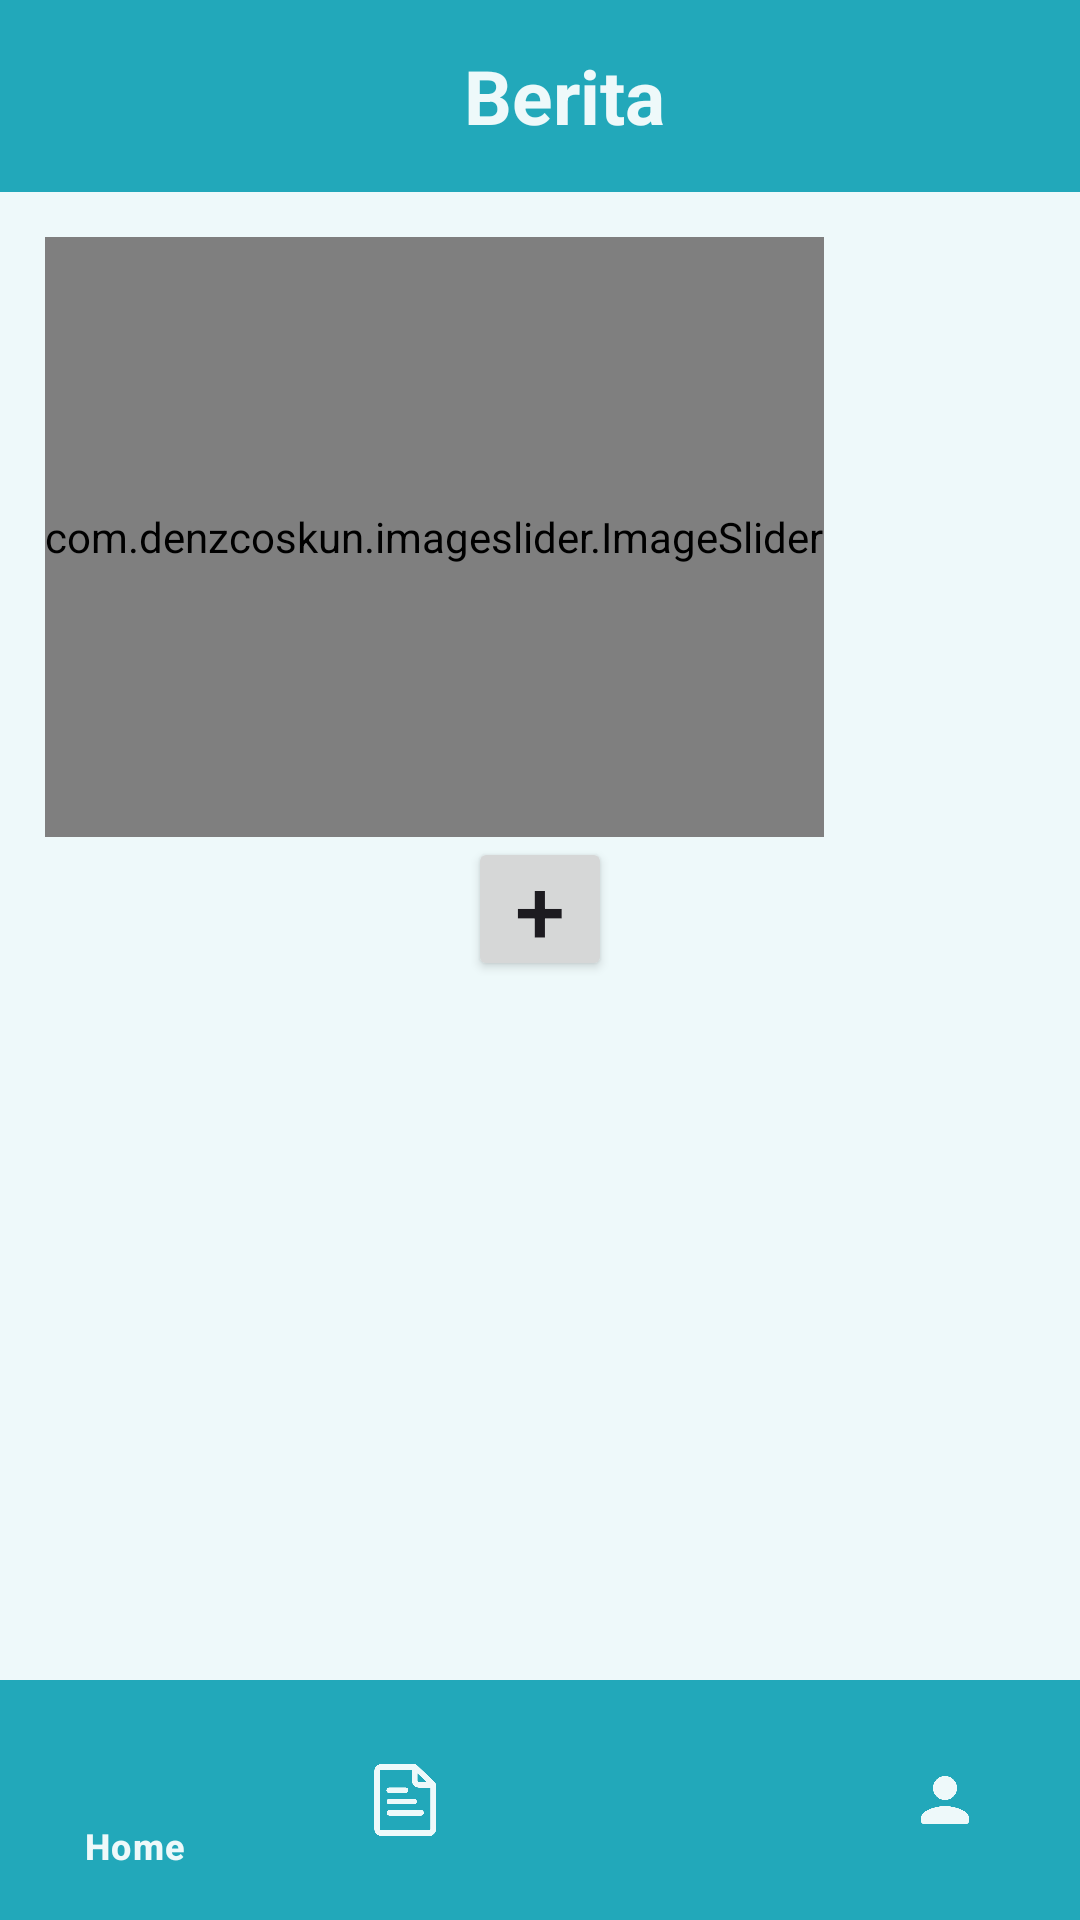

Write the Android layout XML for this screen, with the resource values it uses.
<!-- AndroidManifest.xml: application theme Theme.SistemInformasiAlumni -->
<!-- res/layout/activity_news_admin.xml -->
<?xml version="1.0" encoding="utf-8"?>
<RelativeLayout xmlns:android="http://schemas.android.com/apk/res/android"
    xmlns:app="http://schemas.android.com/apk/res-auto"
    xmlns:tools="http://schemas.android.com/tools"
    android:layout_width="match_parent"
    android:layout_height="match_parent"
    android:orientation="vertical"
    android:background="#EEF9FA"
    tools:context=".NewsActivityAdmin">

    <androidx.appcompat.widget.Toolbar
        android:id="@+id/my_toolbar"
        android:layout_width="match_parent"
        android:layout_height="?attr/actionBarSize"
        android:background="#22A8BA"
        android:layout_marginBottom="15dp">

        <TextView
            android:layout_width="match_parent"
            android:layout_height="wrap_content"
            android:text="Berita"
            android:textStyle="bold"
            android:textSize="25dp"
            android:gravity="center"
            android:textColor="#EEF9FA"/>

    </androidx.appcompat.widget.Toolbar>

    <com.denzcoskun.imageslider.ImageSlider
        android:id="@+id/image_slider"
        android:layout_width="wrap_content"
        android:layout_height="200dp"
        android:layout_below="@+id/my_toolbar"
        android:layout_marginLeft="15dp"
        android:layout_marginRight="15dp"
        app:iss_auto_cycle="true"
        app:iss_delay="5000"
        app:iss_corner_radius="5"
        app:iss_text_align="CENTER"/>

    <LinearLayout
        android:id="@+id/llAddButton"
        android:layout_width="match_parent"
        android:layout_height="wrap_content"
        android:layout_below="@+id/image_slider"
        android:gravity="center"
        android:orientation="horizontal">

        <Button
            android:id="@+id/btnAdd"
            style="@style/Widget.AppCompat.Button.Small"
            android:layout_width="wrap_content"
            android:layout_height="wrap_content"
            android:layout_below="@+id/image_slider"
            android:padding="0dp"
            android:text="+"
            android:textSize="30dp"/>

    </LinearLayout>

    <androidx.recyclerview.widget.RecyclerView
        android:id="@+id/rvBerita"
        android:layout_width="match_parent"
        android:layout_height="match_parent"
        android:layout_above="@+id/bottom_navigation"
        android:layout_below="@+id/llAddButton"
        android:layout_marginStart="10dp"
        android:layout_marginTop="10dp"
        android:layout_marginEnd="10dp"
        android:layout_marginBottom="10dp"
        android:layout_weight="1"
        android:clickable="true" />

    
    <com.google.android.material.bottomnavigation.BottomNavigationView
        android:id="@+id/bottom_navigation"
        android:layout_width="match_parent"
        android:layout_height="wrap_content"
        android:layout_alignParentBottom="true"
        android:background="#22A8BA"
        app:menu="@menu/bottom_navigation_menu"
        app:itemTextColor="@color/default_icon_color"
        app:itemIconTint="@color/default_icon_color"
        app:itemRippleColor="#08707A"
        app:itemActiveIndicatorStyle="@null"
        app:itemPaddingBottom="20dp"/>

</RelativeLayout>
<!-- resources referenced by this layout -->
<resources>
  <color name="default_icon_color">#EEF9FA</color>
  <style name="Theme.SistemInformasiAlumni" parent="Base.Theme.SistemInformasiAlumni" />
  <style name="Base.Theme.SistemInformasiAlumni" parent="Theme.Material3.DayNight.NoActionBar">
          
          <item name="colorPrimary">@color/black</item>
  
      </style>
  <color name="black">#FF000000</color>
</resources>
